Labelled photos from "dataset", an image-classification folder in ID-Sci/dip. The possible labels are: anthracnose, bacterial wilt, frog's eye leaf spot, normal, yellow leaf curl disease.

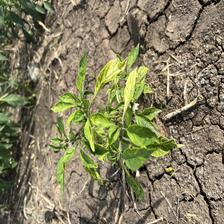
Label: yellow leaf curl disease

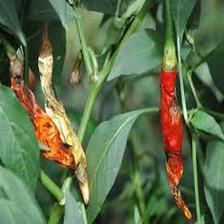
Label: anthracnose

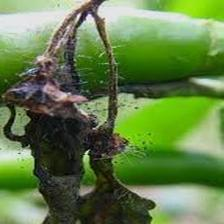
Label: bacterial wilt

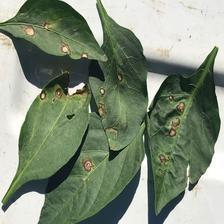
Label: frog's eye leaf spot

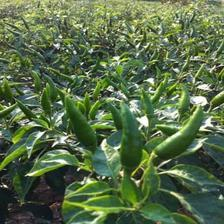
Label: normal

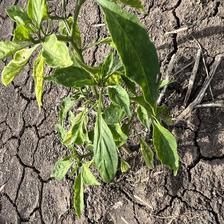
Label: yellow leaf curl disease
